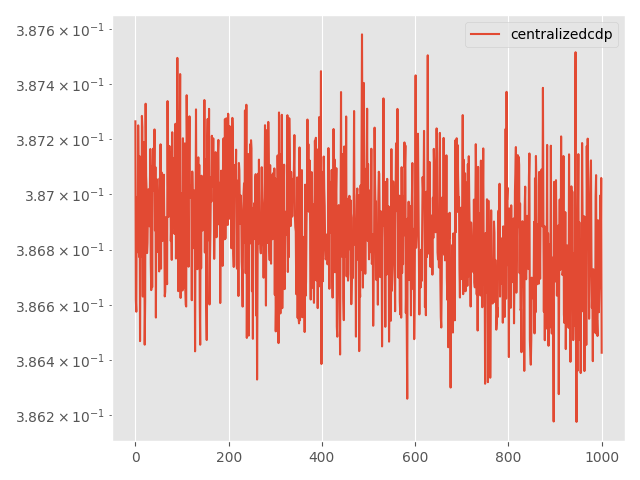

Source data for this figure (header and first rows):
Step, topology, method, lr, clip, momentum, sigma, sigma-cor, epsilon, loss
0, centralized, cdp, 0.005, 1e-05, 0.0, 0.0006002, 0, 3, 0.3873
5, centralized, cdp, 0.005, 1e-05, 0.0, 0.0006002, 0, 3, 0.3866
10, centralized, cdp, 0.005, 1e-05, 0.0, 0.0006002, 0, 3, 0.3866
15, centralized, cdp, 0.005, 1e-05, 0.0, 0.0006002, 0, 3, 0.387
20, centralized, cdp, 0.005, 1e-05, 0.0, 0.0006002, 0, 3, 0.3869
25, centralized, cdp, 0.005, 1e-05, 0.0, 0.0006002, 0, 3, 0.3868
30, centralized, cdp, 0.005, 1e-05, 0.0, 0.0006002, 0, 3, 0.3872
35, centralized, cdp, 0.005, 1e-05, 0.0, 0.0006002, 0, 3, 0.3871
40, centralized, cdp, 0.005, 1e-05, 0.0, 0.0006002, 0, 3, 0.3868
45, centralized, cdp, 0.005, 1e-05, 0.0, 0.0006002, 0, 3, 0.3871
50, centralized, cdp, 0.005, 1e-05, 0.0, 0.0006002, 0, 3, 0.3865
55, centralized, cdp, 0.005, 1e-05, 0.0, 0.0006002, 0, 3, 0.3868
60, centralized, cdp, 0.005, 1e-05, 0.0, 0.0006002, 0, 3, 0.3871
65, centralized, cdp, 0.005, 1e-05, 0.0, 0.0006002, 0, 3, 0.3868
70, centralized, cdp, 0.005, 1e-05, 0.0, 0.0006002, 0, 3, 0.3873
75, centralized, cdp, 0.005, 1e-05, 0.0, 0.0006002, 0, 3, 0.3872
80, centralized, cdp, 0.005, 1e-05, 0.0, 0.0006002, 0, 3, 0.3866
85, centralized, cdp, 0.005, 1e-05, 0.0, 0.0006002, 0, 3, 0.3871
90, centralized, cdp, 0.005, 1e-05, 0.0, 0.0006002, 0, 3, 0.3872
95, centralized, cdp, 0.005, 1e-05, 0.0, 0.0006002, 0, 3, 0.387
100, centralized, cdp, 0.005, 1e-05, 0.0, 0.0006002, 0, 3, 0.3865
105, centralized, cdp, 0.005, 1e-05, 0.0, 0.0006002, 0, 3, 0.3866
110, centralized, cdp, 0.005, 1e-05, 0.0, 0.0006002, 0, 3, 0.3873
115, centralized, cdp, 0.005, 1e-05, 0.0, 0.0006002, 0, 3, 0.3871
120, centralized, cdp, 0.005, 1e-05, 0.0, 0.0006002, 0, 3, 0.387
125, centralized, cdp, 0.005, 1e-05, 0.0, 0.0006002, 0, 3, 0.3868
130, centralized, cdp, 0.005, 1e-05, 0.0, 0.0006002, 0, 3, 0.3868
135, centralized, cdp, 0.005, 1e-05, 0.0, 0.0006002, 0, 3, 0.387
140, centralized, cdp, 0.005, 1e-05, 0.0, 0.0006002, 0, 3, 0.387
145, centralized, cdp, 0.005, 1e-05, 0.0, 0.0006002, 0, 3, 0.387
150, centralized, cdp, 0.005, 1e-05, 0.0, 0.0006002, 0, 3, 0.3869
155, centralized, cdp, 0.005, 1e-05, 0.0, 0.0006002, 0, 3, 0.387
160, centralized, cdp, 0.005, 1e-05, 0.0, 0.0006002, 0, 3, 0.3872
165, centralized, cdp, 0.005, 1e-05, 0.0, 0.0006002, 0, 3, 0.3867
170, centralized, cdp, 0.005, 1e-05, 0.0, 0.0006002, 0, 3, 0.3867
175, centralized, cdp, 0.005, 1e-05, 0.0, 0.0006002, 0, 3, 0.3871
180, centralized, cdp, 0.005, 1e-05, 0.0, 0.0006002, 0, 3, 0.3867
185, centralized, cdp, 0.005, 1e-05, 0.0, 0.0006002, 0, 3, 0.3871
190, centralized, cdp, 0.005, 1e-05, 0.0, 0.0006002, 0, 3, 0.3872
195, centralized, cdp, 0.005, 1e-05, 0.0, 0.0006002, 0, 3, 0.387
200, centralized, cdp, 0.005, 1e-05, 0.0, 0.0006002, 0, 3, 0.3871
205, centralized, cdp, 0.005, 1e-05, 0.0, 0.0006002, 0, 3, 0.3872
210, centralized, cdp, 0.005, 1e-05, 0.0, 0.0006002, 0, 3, 0.3869
215, centralized, cdp, 0.005, 1e-05, 0.0, 0.0006002, 0, 3, 0.3871
220, centralized, cdp, 0.005, 1e-05, 0.0, 0.0006002, 0, 3, 0.3866
225, centralized, cdp, 0.005, 1e-05, 0.0, 0.0006002, 0, 3, 0.387
230, centralized, cdp, 0.005, 1e-05, 0.0, 0.0006002, 0, 3, 0.3871
235, centralized, cdp, 0.005, 1e-05, 0.0, 0.0006002, 0, 3, 0.387
240, centralized, cdp, 0.005, 1e-05, 0.0, 0.0006002, 0, 3, 0.3868
245, centralized, cdp, 0.005, 1e-05, 0.0, 0.0006002, 0, 3, 0.3869
250, centralized, cdp, 0.005, 1e-05, 0.0, 0.0006002, 0, 3, 0.387
255, centralized, cdp, 0.005, 1e-05, 0.0, 0.0006002, 0, 3, 0.3867
260, centralized, cdp, 0.005, 1e-05, 0.0, 0.0006002, 0, 3, 0.3871
265, centralized, cdp, 0.005, 1e-05, 0.0, 0.0006002, 0, 3, 0.3868
270, centralized, cdp, 0.005, 1e-05, 0.0, 0.0006002, 0, 3, 0.3872
275, centralized, cdp, 0.005, 1e-05, 0.0, 0.0006002, 0, 3, 0.3867
280, centralized, cdp, 0.005, 1e-05, 0.0, 0.0006002, 0, 3, 0.3871
285, centralized, cdp, 0.005, 1e-05, 0.0, 0.0006002, 0, 3, 0.387
290, centralized, cdp, 0.005, 1e-05, 0.0, 0.0006002, 0, 3, 0.3868
295, centralized, cdp, 0.005, 1e-05, 0.0, 0.0006002, 0, 3, 0.3869
... 941 more rows
